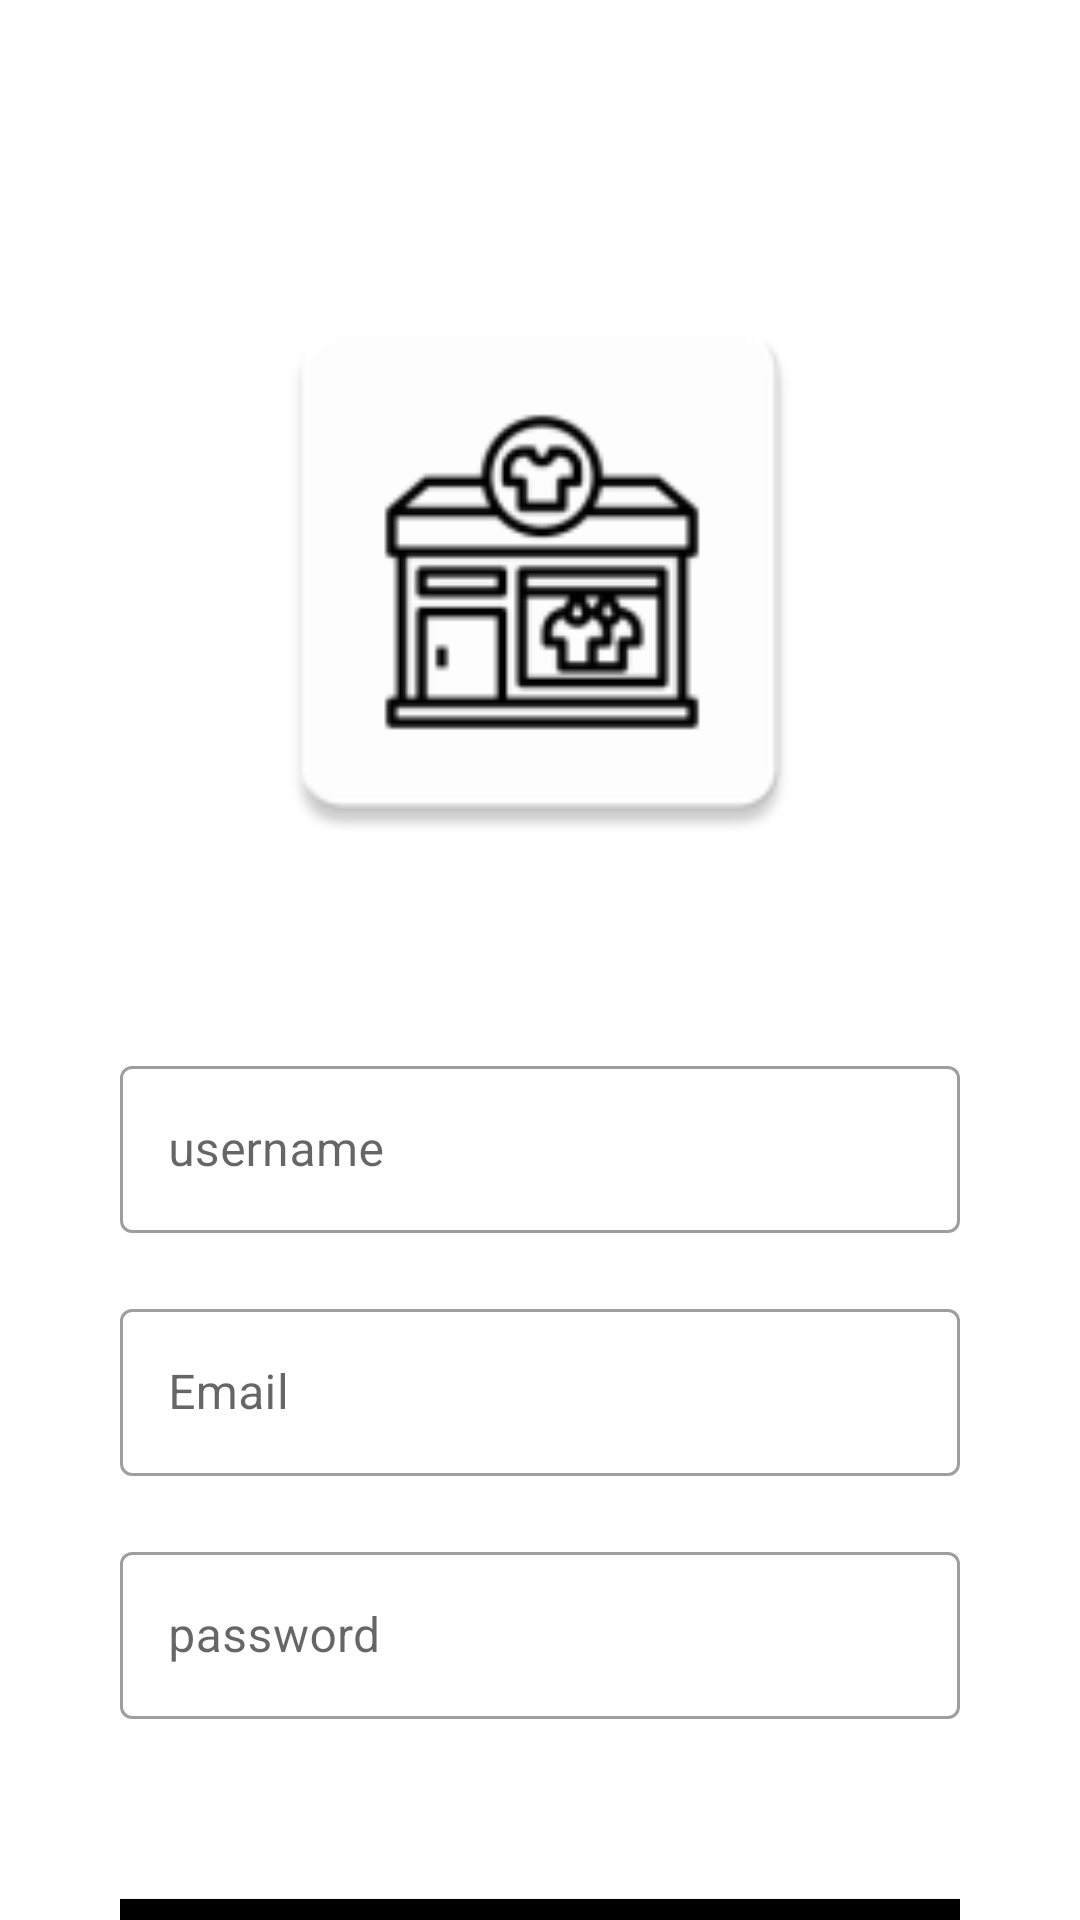

Here is an Android app screen rendered from its layout file. Give the layout XML and the strings, colors and styles it references.
<!-- AndroidManifest.xml: application theme Theme.ClothingApp -->
<!-- res/layout/activity_registeration.xml -->
<?xml version="1.0" encoding="utf-8"?>
<androidx.constraintlayout.widget.ConstraintLayout
    xmlns:android="http://schemas.android.com/apk/res/android"
    xmlns:app="http://schemas.android.com/apk/res-auto"
    xmlns:tools="http://schemas.android.com/tools"
    android:id="@+id/constraint_layout"
    android:layout_width="match_parent"
    android:layout_height="match_parent"
    android:gravity="center_vertical"
    tools:context=".RegistrationActivity"
    android:paddingTop="90dp"
    android:paddingRight="40dp"
    android:paddingLeft="40dp"
    >

    <ImageView
        android:layout_width="200dp"
        android:layout_height="200dp"
        android:id="@+id/appIcon"
        android:src="@mipmap/app_icon"
        app:layout_constraintLeft_toLeftOf="@id/constraint_layout"
        app:layout_constraintRight_toRightOf="@id/constraint_layout"
        app:layout_constraintBottom_toTopOf="@id/username"
        android:contentDescription="@string/app_icon">
    </ImageView>


    <androidx.appcompat.widget.AppCompatButton
        android:id="@+id/register_register"
        android:layout_width="match_parent"
        android:layout_height="50dp"
        android:layout_marginTop="60dp"
        android:text="@string/register_register"
        android:background="@drawable/buttonshape"
        app:layout_constraintEnd_toEndOf="parent"
        app:layout_constraintStart_toStartOf="parent"
        app:layout_constraintTop_toBottomOf="@+id/pass"
        android:textAllCaps="false"
        android:textSize="18sp"
        android:textColor="@color/white"
        />


    <androidx.appcompat.widget.AppCompatButton
        android:background="@drawable/buttonshape2"
        android:textAllCaps="false"
        android:id="@+id/register_login"
        android:layout_width="match_parent"
        android:layout_height="wrap_content"
        android:layout_marginTop="20dp"
        android:text="@string/register_login"
        app:layout_constraintEnd_toEndOf="parent"
        app:layout_constraintStart_toStartOf="parent"
        app:layout_constraintTop_toBottomOf="@+id/register_register"
        android:textSize="18sp"/>

    
    
    
    
    
    
    
    
    


    <com.google.android.material.textfield.TextInputLayout
        android:layout_marginTop="60dp"
        style="@style/Widget.MaterialComponents.TextInputLayout.OutlinedBox"
        android:layout_width="match_parent"
        android:layout_height="wrap_content"
        app:layout_constraintTop_toBottomOf="@id/appIcon"
        android:id="@+id/username"
        >

        <EditText
            android:id="@+id/et_username"
            android:layout_width="match_parent"
            android:layout_height="wrap_content"
            android:hint="@string/username"
            android:inputType="textPersonName" />
    </com.google.android.material.textfield.TextInputLayout>

    <com.google.android.material.textfield.TextInputLayout
        android:layout_marginTop="20dp"
        style="@style/Widget.MaterialComponents.TextInputLayout.OutlinedBox"
        android:layout_width="match_parent"
        android:layout_height="wrap_content"
        app:layout_constraintTop_toBottomOf="@id/username"
        android:id="@+id/email"
        >

        <EditText
            android:id="@+id/et_email"
            android:layout_width="match_parent"
            android:layout_height="wrap_content"
            android:hint="@string/email"
            android:inputType="textEmailAddress" />
    </com.google.android.material.textfield.TextInputLayout>

    <com.google.android.material.textfield.TextInputLayout
        style="@style/Widget.MaterialComponents.TextInputLayout.OutlinedBox"
        android:layout_width="match_parent"
        android:layout_height="wrap_content"
        app:layout_constraintTop_toBottomOf="@id/email"
        android:id="@+id/pass"
        android:layout_marginTop="20dp"
        >

        <EditText
            android:id="@+id/et_password"
            android:layout_width="match_parent"
            android:layout_height="wrap_content"
            android:hint="@string/password"
            android:inputType="textPassword" />
    </com.google.android.material.textfield.TextInputLayout>

</androidx.constraintlayout.widget.ConstraintLayout>
<!-- resources referenced by this layout -->
<resources>
  <!-- drawable buttonshape (drawable) -->
  <?xml version="1.0" encoding="utf-8"?>
  <shape xmlns:android="http://schemas.android.com/apk/res/android" android:shape="rectangle" >
      <corners
          android:topLeftRadius="0dp"
          android:topRightRadius="0dp"
          android:bottomLeftRadius="0dp"
          android:bottomRightRadius="0dp"
          />
      <solid
          android:color="#000000"
          />
  </shape>
  <!-- drawable buttonshape2 (drawable) -->
  <?xml version="1.0" encoding="utf-8"?>
  <shape
      xmlns:android="http://schemas.android.com/apk/res/android"
      android:shape="rectangle" >
      <corners
          android:topLeftRadius="0dp"
          android:topRightRadius="0dp"
          android:bottomLeftRadius="0dp"
          android:bottomRightRadius="0dp"
          />
      <solid
          android:color="#FFFFFF"
          />
      <stroke
          android:width="2dp"
          android:color="#FF000000"
          />
  </shape>
  <!-- mipmap app_icon: png bitmap (mipmap-hdpi, 2291 bytes) -->
  <string name="app_icon">appIcon</string>
  <string name="email">Email</string>
  <string name="password">password</string>
  <string name="register_login">Login</string>
  <string name="register_register">Register</string>
  <string name="username">username</string>
  <style name="Theme.ClothingApp" parent="Theme.MaterialComponents.DayNight.NoActionBar">
          
          <item name="colorPrimary">@color/black</item>
          <item name="colorPrimaryVariant">@color/black</item>
          <item name="colorOnPrimary">@color/white</item>
          
          <item name="colorSecondary">@color/teal_200</item>
          <item name="colorSecondaryVariant">@color/teal_700</item>
          <item name="colorOnSecondary">@color/black</item>
          
          <item name="android:statusBarColor" tools:targetApi="l">?attr/colorPrimaryVariant</item>
          
          <item name="android:textColorHint">#676767</item>
      </style>
  <!-- not gathered from this repository: default colours our renderer supplied (Android Studio template values) -->
  <color name="teal_200">#FF03DAC5</color>
  <color name="teal_700">#FF018786</color>
  <color name="black">#FF000000</color>
  <color name="white">#FFFFFFFF</color>
</resources>
